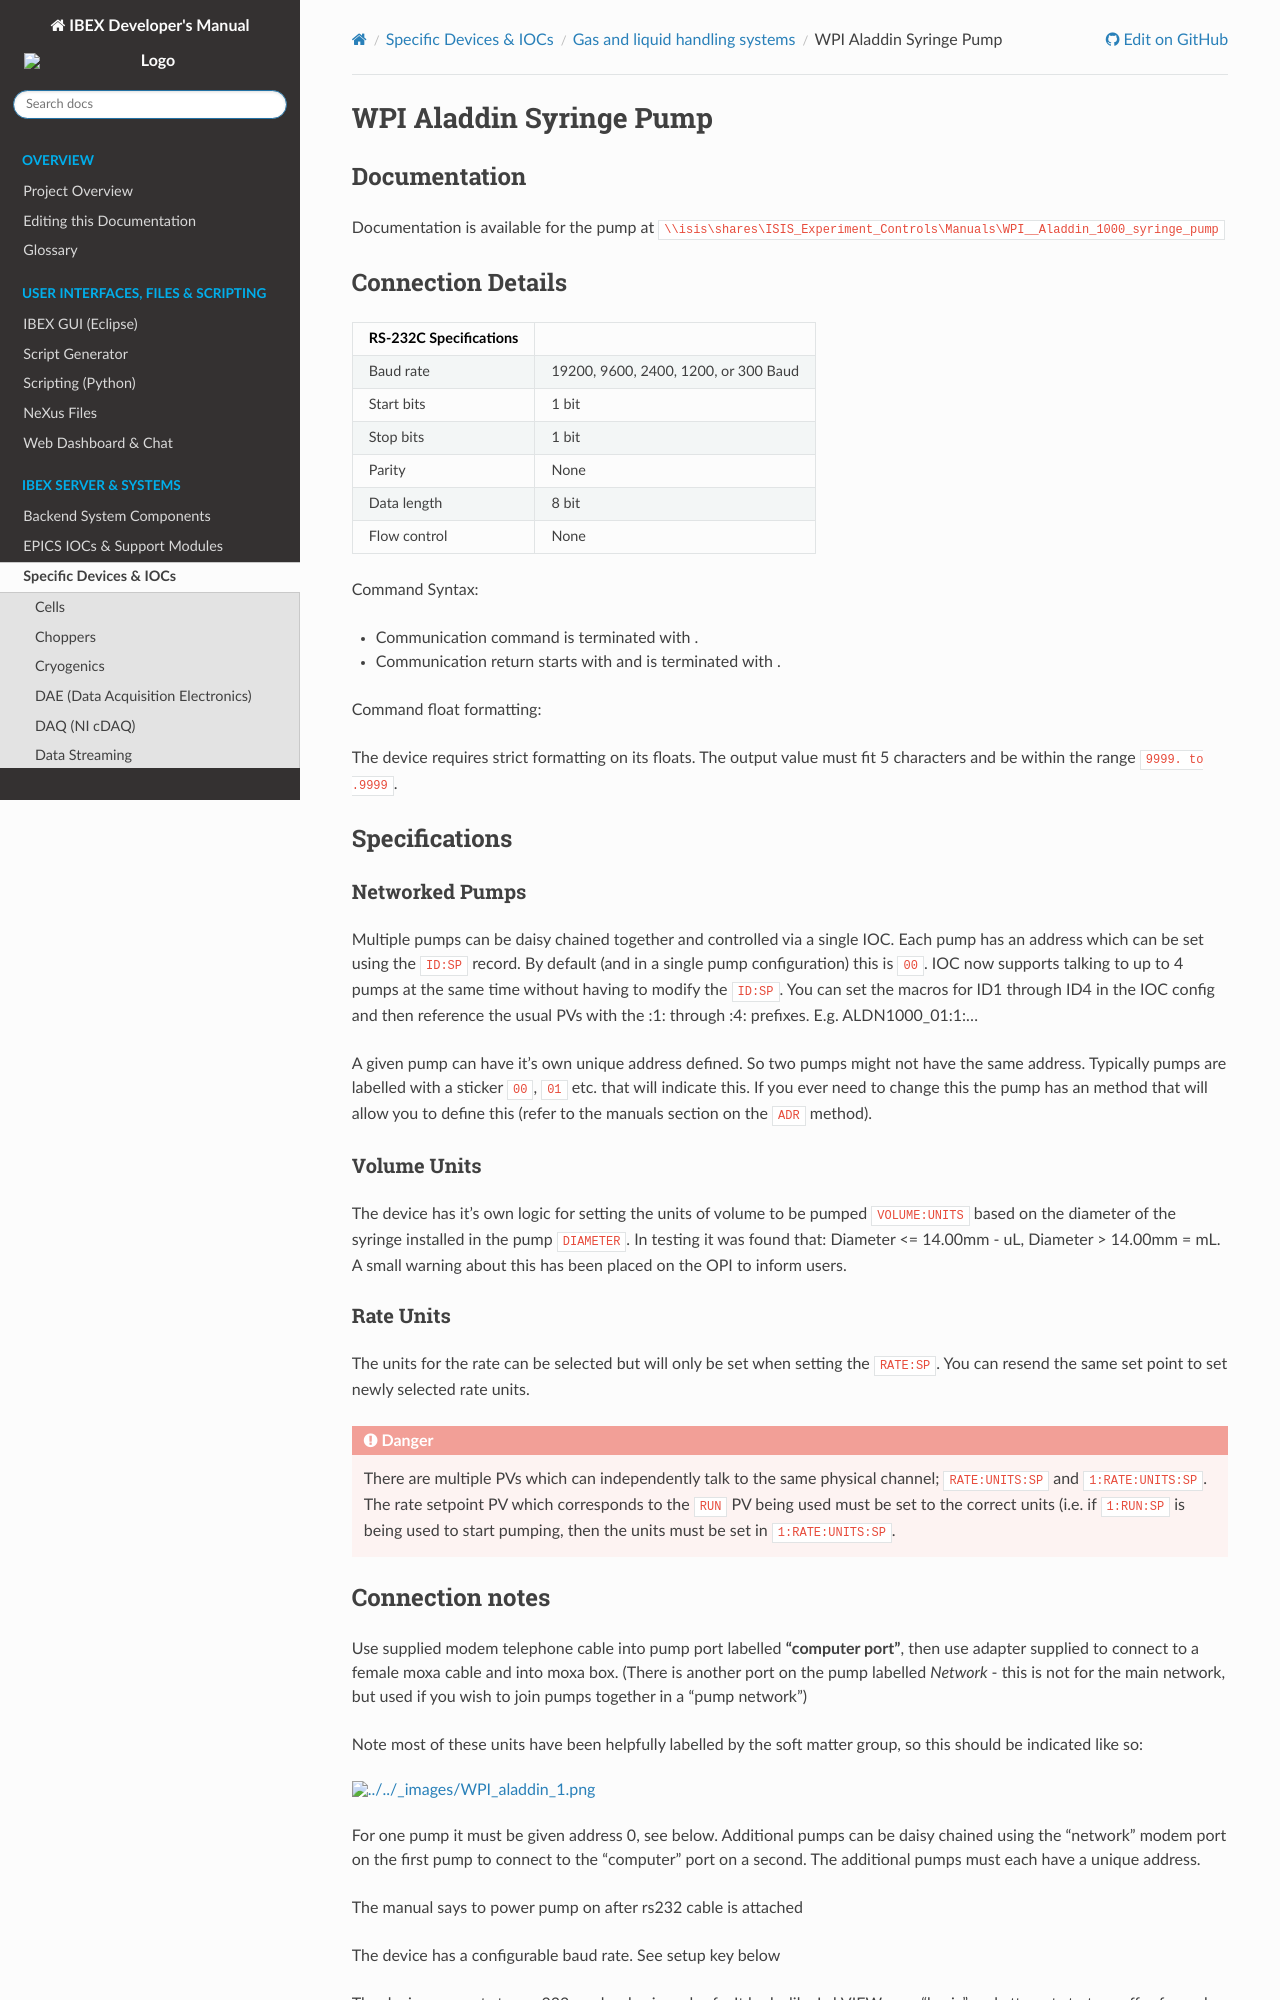

repository: ISISComputingGroup/ibex_developers_manual · page: specific_iocs/gas_liquid_handling/WPI-Aladdin-Syringe-Pump.html · generator: sphinx

# WPI Aladdin Syringe Pump

## Documentation

Documentation is available for the pump at `\\isis\shares\ISIS_Experiment_Controls\Manuals\WPI__Aladdin_1000_syringe_pump`

## Connection Details
  
|      RS-232C Specifications  |   |
|---------------|------------------|
|     Baud rate | 19200, 9600, 2400, 1200, or 300 Baud       |
|     Start bits| 1 bit            |
|     Stop bits | 1 bit            |
|        Parity | None             |
|   Data length | 8 bit            |
|  Flow control | None             |

Command Syntax:
 - Communication command is terminated with <CR>.
 - Communication return starts with <STX> and is terminated with <ETX>. 

Command float formatting:

The device requires strict formatting on its floats. The output value must fit 5 characters and be within the range `9999. to .9999`.

## Specifications

### Networked Pumps

Multiple pumps can be daisy chained together and controlled via a single IOC. Each pump has an address which can be set using the `ID:SP` record. By default (and in a single pump configuration) this is `00`. IOC now supports talking to up to 4 pumps at the same time without having to modify the `ID:SP`. You can set the macros for ID1 through ID4 in the IOC config and then reference the usual PVs with the :1: through :4: prefixes. E.g. ALDN1000_01:1:...

A given pump can have it's own unique address defined. So two pumps might not have the same address. Typically pumps are labelled with a sticker `00`, `01` etc. that will indicate this. If you ever need to change this the pump has an  method that will allow you to define this (refer to the manuals section on the `ADR` method).

### Volume Units

The device has it's own logic for setting the units of volume to be pumped `VOLUME:UNITS` based on the diameter of the syringe installed in the pump `DIAMETER`. In testing it was found that: Diameter <= 14.00mm - uL, Diameter > 14.00mm = mL. A small warning about this has been placed on the OPI to inform users.

### Rate Units

The units for the rate can be selected but will only be set when setting the `RATE:SP`. You can resend the same set point to set newly selected rate units.

:::{danger}
There are multiple PVs which can independently talk to the same physical channel; `RATE:UNITS:SP` and `1:RATE:UNITS:SP`. The rate setpoint PV which corresponds to the `RUN` PV being used must be set to the correct units (i.e. if `1:RUN:SP` is being used to start pumping, then the units must be set in `1:RATE:UNITS:SP`.
:::
